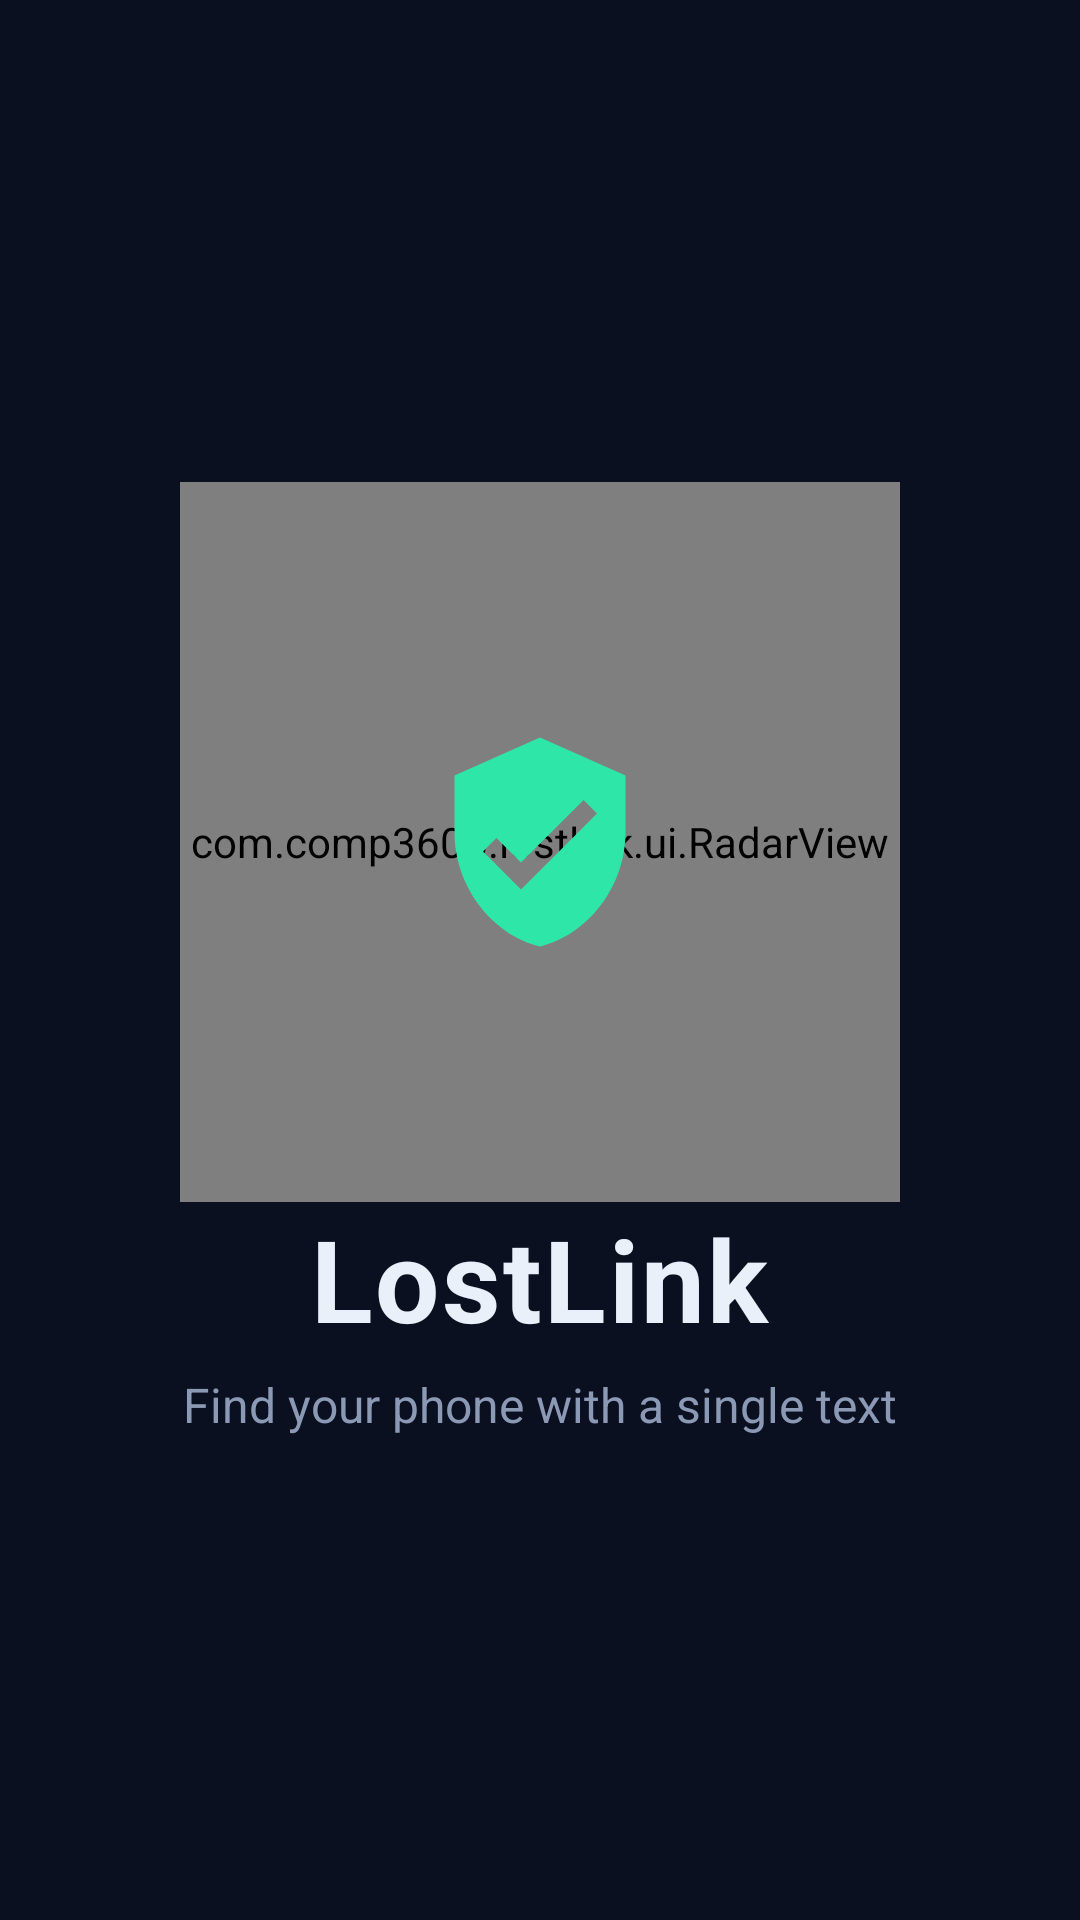

Here is an Android app screen rendered from its layout file. Give the layout XML and the strings, colors and styles it references.
<!-- AndroidManifest.xml: application theme Theme.LostLink -->
<!-- res/layout/activity_splash.xml -->
<?xml version="1.0" encoding="utf-8"?>
<LinearLayout xmlns:android="http://schemas.android.com/apk/res/android"
    xmlns:app="http://schemas.android.com/apk/res-auto"
    android:id="@+id/main"
    android:layout_width="match_parent"
    android:layout_height="match_parent"
    android:background="@color/bg"
    android:gravity="center"
    android:orientation="vertical">

    <FrameLayout
        android:layout_width="240dp"
        android:layout_height="240dp">

        <com.comp3606.lostlink.ui.RadarView
            android:layout_width="match_parent"
            android:layout_height="match_parent" />

        <ImageView
            android:id="@+id/splashIcon"
            android:layout_width="76dp"
            android:layout_height="76dp"
            android:layout_gravity="center"
            android:importantForAccessibility="no"
            android:src="@drawable/ic_shield_check"
            app:tint="@color/mint" />
    </FrameLayout>

    <LinearLayout
        android:id="@+id/splashText"
        android:layout_width="wrap_content"
        android:layout_height="wrap_content"
        android:gravity="center"
        android:orientation="vertical">

        <TextView
            android:layout_width="wrap_content"
            android:layout_height="wrap_content"
            android:letterSpacing="0.02"
            android:text="LostLink"
            android:textColor="@color/text"
            android:textSize="38sp"
            android:textStyle="bold" />

        <TextView
            android:layout_width="wrap_content"
            android:layout_height="wrap_content"
            android:layout_marginTop="6dp"
            android:text="Find your phone with a single text"
            android:textColor="@color/muted"
            android:textSize="16sp" />
    </LinearLayout>
</LinearLayout>
<!-- resources referenced by this layout -->
<resources>
  <color name="bg">#0A1020</color>
  <color name="mint">#2EE6A8</color>
  <color name="muted">#8C99B5</color>
  <color name="text">#EAF0FA</color>
  <!-- drawable ic_shield_check (drawable) -->
  <?xml version="1.0" encoding="utf-8"?>
  <vector xmlns:android="http://schemas.android.com/apk/res/android"
      android:width="24dp" android:height="24dp"
      android:viewportWidth="24" android:viewportHeight="24"
      android:tint="?attr/colorControlNormal">
      <path android:fillColor="@android:color/white" android:pathData="M12,1L3,5v6c0,5.55 3.84,10.74 9,12 5.16,-1.26 9,-6.45 9,-12L21,5l-9,-4zM10,17l-4,-4 1.41,-1.41L10,14.17l6.59,-6.59L18,9l-8,8z" />
  </vector>
  <style name="Theme.LostLink" parent="Theme.Material3.Dark.NoActionBar">
          <item name="colorPrimary">@color/mint</item>
          <item name="colorOnPrimary">@color/ink</item>
          <item name="colorPrimaryContainer">@color/mint_dark</item>
          <item name="colorOnPrimaryContainer">@color/mint</item>
          <item name="colorSecondary">@color/mint</item>
          <item name="colorOnSecondary">@color/ink</item>
          <item name="colorSecondaryContainer">@color/surface_high</item>
          <item name="colorOnSecondaryContainer">@color/text</item>
          <item name="colorError">@color/danger</item>
          <item name="colorSurface">@color/surface</item>
          <item name="colorOnSurface">@color/text</item>
          <item name="colorOnSurfaceVariant">@color/muted</item>
          <item name="colorSurfaceContainerLowest">@color/bg</item>
          <item name="colorSurfaceContainerLow">@color/surface</item>
          <item name="colorSurfaceContainer">@color/surface</item>
          <item name="colorSurfaceContainerHigh">@color/surface_high</item>
          <item name="colorSurfaceContainerHighest">@color/surface_high</item>
          <item name="colorOutline">@color/outline</item>
          <item name="colorOutlineVariant">@color/outline</item>
          <item name="android:colorBackground">@color/bg</item>
          <item name="android:windowBackground">@color/bg</item>
          <item name="android:fontFamily">sans-serif</item>
          <item name="materialCardViewStyle">@style/Card</item>
      </style>
  <color name="ink">#04110D</color>
  <color name="mint_dark">#0F3A33</color>
  <color name="surface_high">#1A2440</color>
  <color name="danger">#FF4D5E</color>
  <color name="surface">#121A2E</color>
  <color name="outline">#26324F</color>
  <style name="Card" parent="Widget.Material3.CardView.Filled">
          <item name="cardBackgroundColor">@color/surface</item>
          <item name="cardCornerRadius">20dp</item>
          <item name="strokeWidth">0dp</item>
      </style>
</resources>
